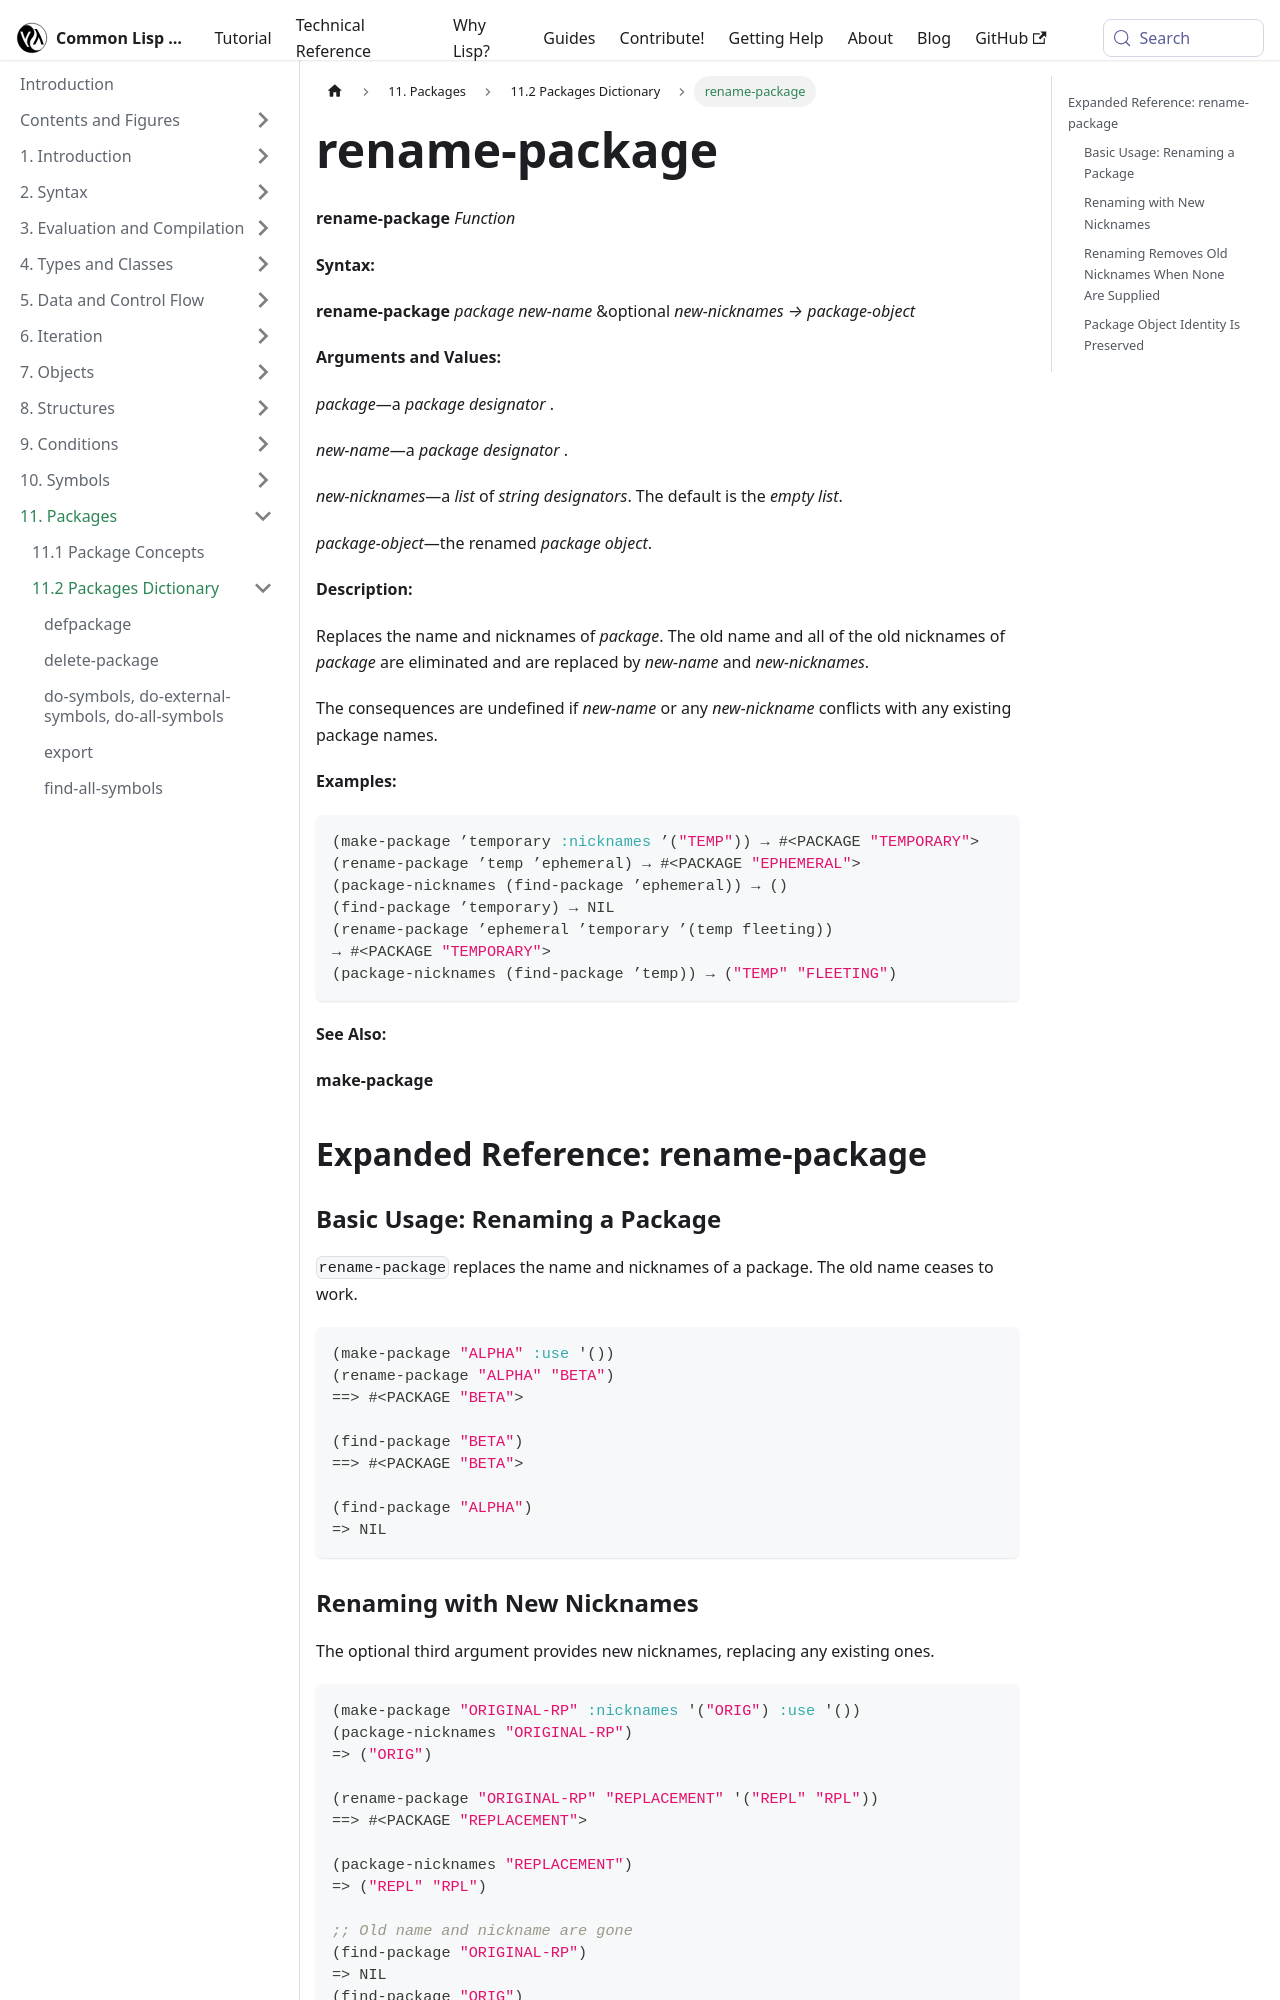

repository: lisp-docs/cl-language-reference · page: chap-11/bb-c-dictionary/rename-package_function.html · generator: docusaurus

---
title: "rename-package"
---

# rename-package

import RenamePackageFunction from './_rename-package_function.md';

<RenamePackageFunction />

## Expanded Reference: rename-package

### Basic Usage: Renaming a Package

`rename-package` replaces the name and nicknames of a package. The old name ceases to work.

```lisp
(make-package "ALPHA" :use '())
(rename-package "ALPHA" "BETA")
==> #<PACKAGE "BETA">

(find-package "BETA")
==> #<PACKAGE "BETA">

(find-package "ALPHA")
=> NIL
```
